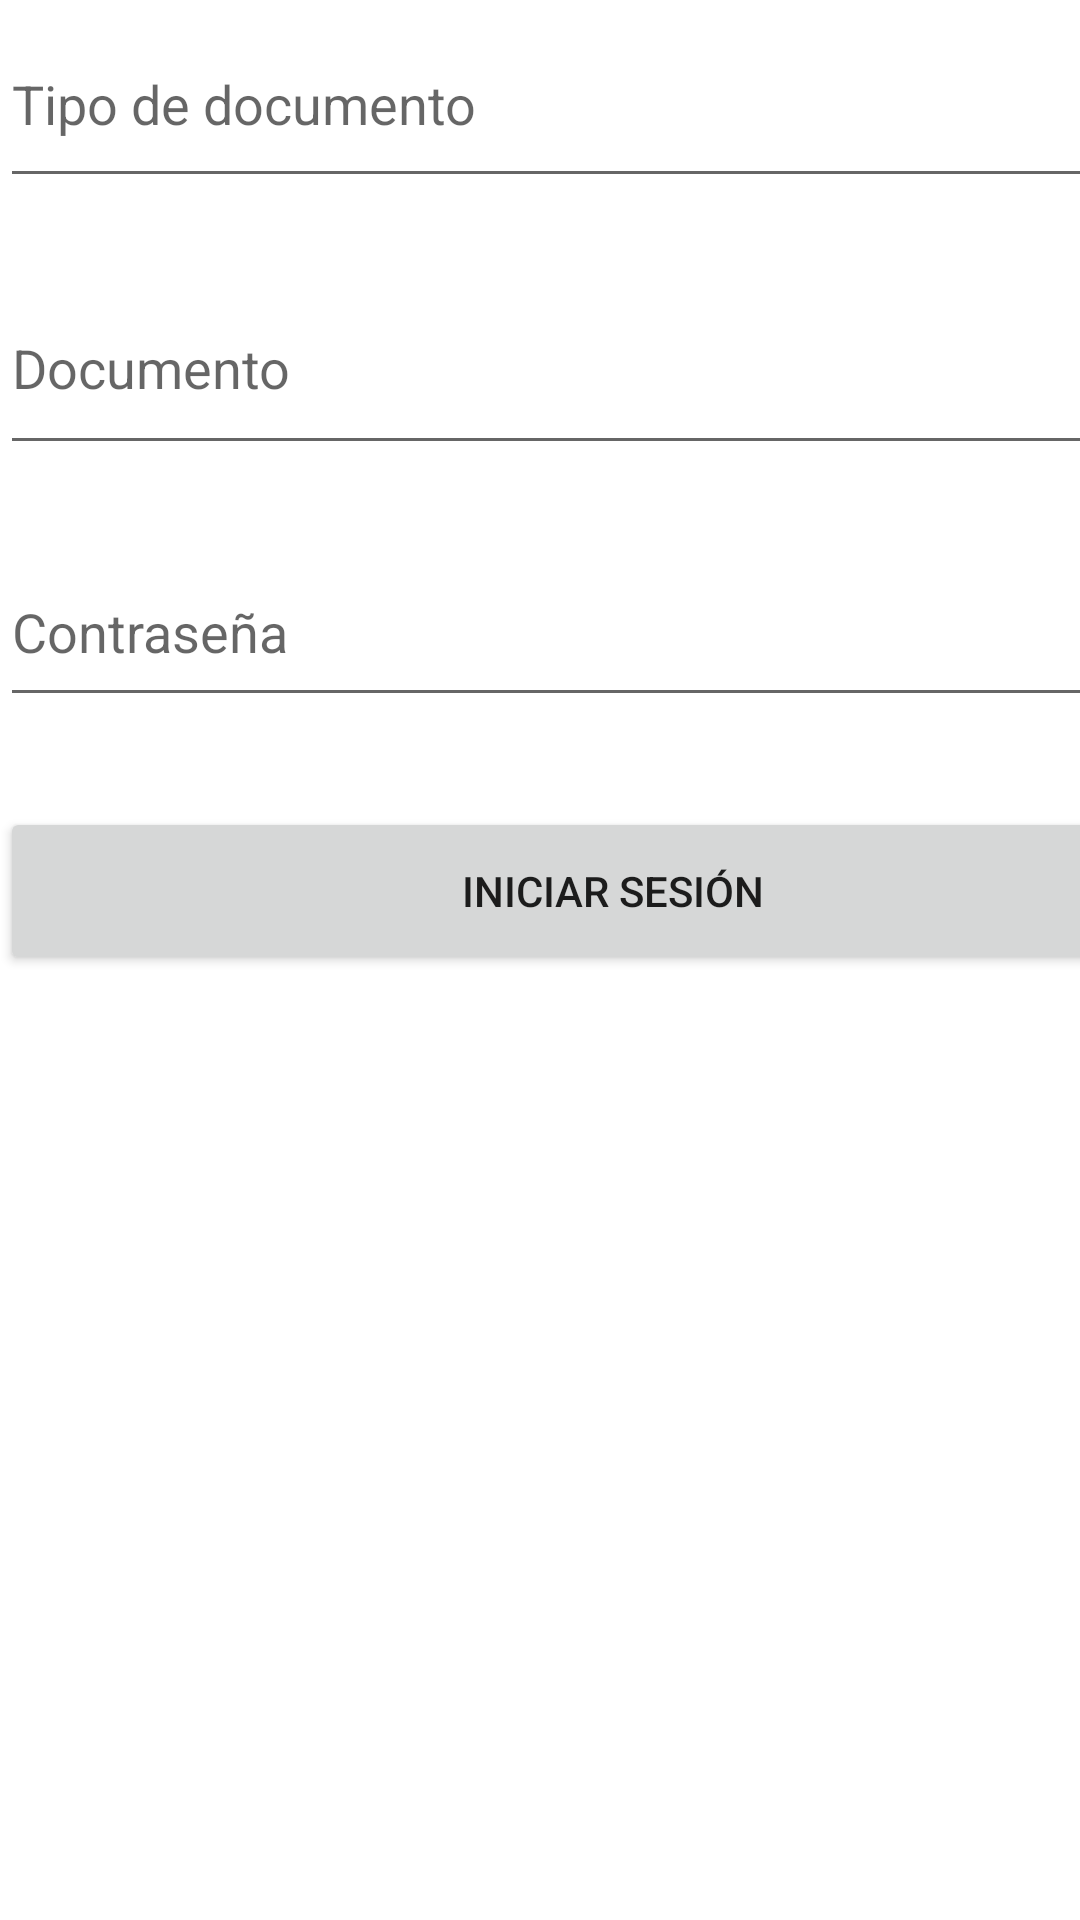

Write the Android layout XML for this screen, with the resource values it uses.
<!-- AndroidManifest.xml: application theme Theme.VitaApp -->
<!-- res/layout/activity_login1.xml -->
<?xml version="1.0" encoding="utf-8"?>
<androidx.constraintlayout.widget.ConstraintLayout xmlns:android="http://schemas.android.com/apk/res/android"
    xmlns:app="http://schemas.android.com/apk/res-auto"
    xmlns:tools="http://schemas.android.com/tools"
    android:layout_width="match_parent"
    android:layout_height="match_parent"
    tools:context=".LoginActivity1">

    <LinearLayout
        android:layout_width="409dp"
        android:layout_height="613dp"
        android:orientation="vertical"
        tools:layout_editor_absoluteX="1dp"
        tools:layout_editor_absoluteY="118dp"
        tools:ignore="MissingConstraints">

        <EditText
            android:id="@+id/edtxTipoDocumento"
            android:layout_width="match_parent"
            android:layout_height="66dp"
            android:autofillHints="tipo_documento"
            android:ems="10"
            android:hint="@string/tipo_documento"
            android:inputType="textPersonName" />

        <Space
            android:layout_width="match_parent"
            android:layout_height="21dp" />

        <EditText
            android:id="@+id/edtxNumDocumento"
            android:layout_width="match_parent"
            android:layout_height="68dp"
            android:autofillHints="num_documento"
            android:ems="10"
            android:hint="@string/num_documento"
            android:inputType="textPersonName" />

        <Space
            android:layout_width="match_parent"
            android:layout_height="24dp" />

        <EditText
            android:id="@+id/edtxPassword"
            android:layout_width="match_parent"
            android:layout_height="60dp"
            android:autofillHints="password"
            android:ems="10"
            android:hint="@string/password"
            android:inputType="textPassword" />

        <Space
            android:layout_width="match_parent"
            android:layout_height="30dp" />

        <Button
            android:id="@+id/btnLogin"
            android:layout_width="match_parent"
            android:layout_height="56dp"
            android:text="@string/login" />

    </LinearLayout>

</androidx.constraintlayout.widget.ConstraintLayout>
<!-- resources referenced by this layout -->
<resources>
  <string name="login">Iniciar Sesión</string>
  <string name="num_documento">Documento</string>
  <string name="password">Contraseña</string>
  <string name="tipo_documento">Tipo de documento</string>
  <style name="Theme.VitaApp" parent="Theme.MaterialComponents.DayNight.DarkActionBar">
          
          <item name="colorPrimary">@color/purple_500</item>
          <item name="colorPrimaryVariant">@color/purple_700</item>
          <item name="colorOnPrimary">@color/white</item>
          
          <item name="colorSecondary">@color/teal_200</item>
          <item name="colorSecondaryVariant">@color/teal_700</item>
          <item name="colorOnSecondary">@color/black</item>
          
          <item name="android:statusBarColor">?attr/colorPrimaryVariant</item>
          
      </style>
  <!-- not gathered from this repository: default colours our renderer supplied (Android Studio template values) -->
  <color name="purple_500">#FF6200EE</color>
  <color name="purple_700">#FF3700B3</color>
  <color name="teal_200">#FF03DAC5</color>
  <color name="teal_700">#FF018786</color>
  <color name="black">#FF000000</color>
  <color name="white">#FFFFFFFF</color>
</resources>
